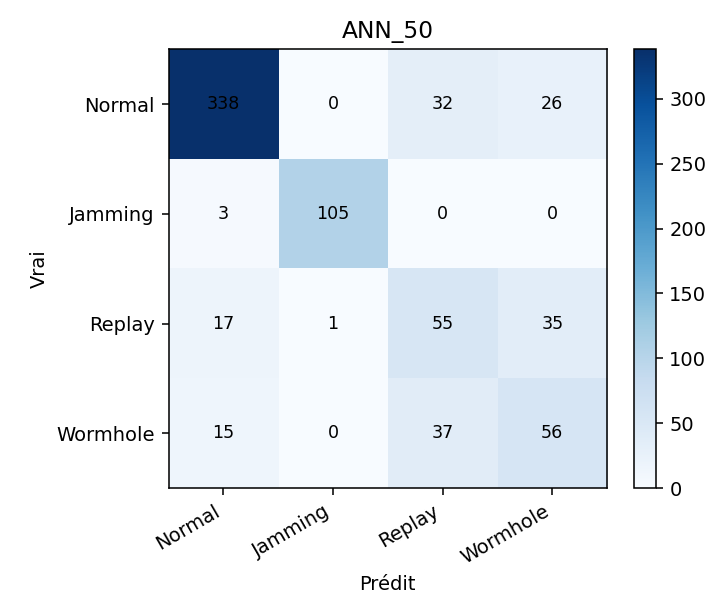

Values plotted in this chart, from the file beside it:
, Normal, Jamming, Replay, Wormhole
Normal, 338, 0, 32, 26
Jamming, 3, 105, 0, 0
Replay, 17, 1, 55, 35
Wormhole, 15, 0, 37, 56
